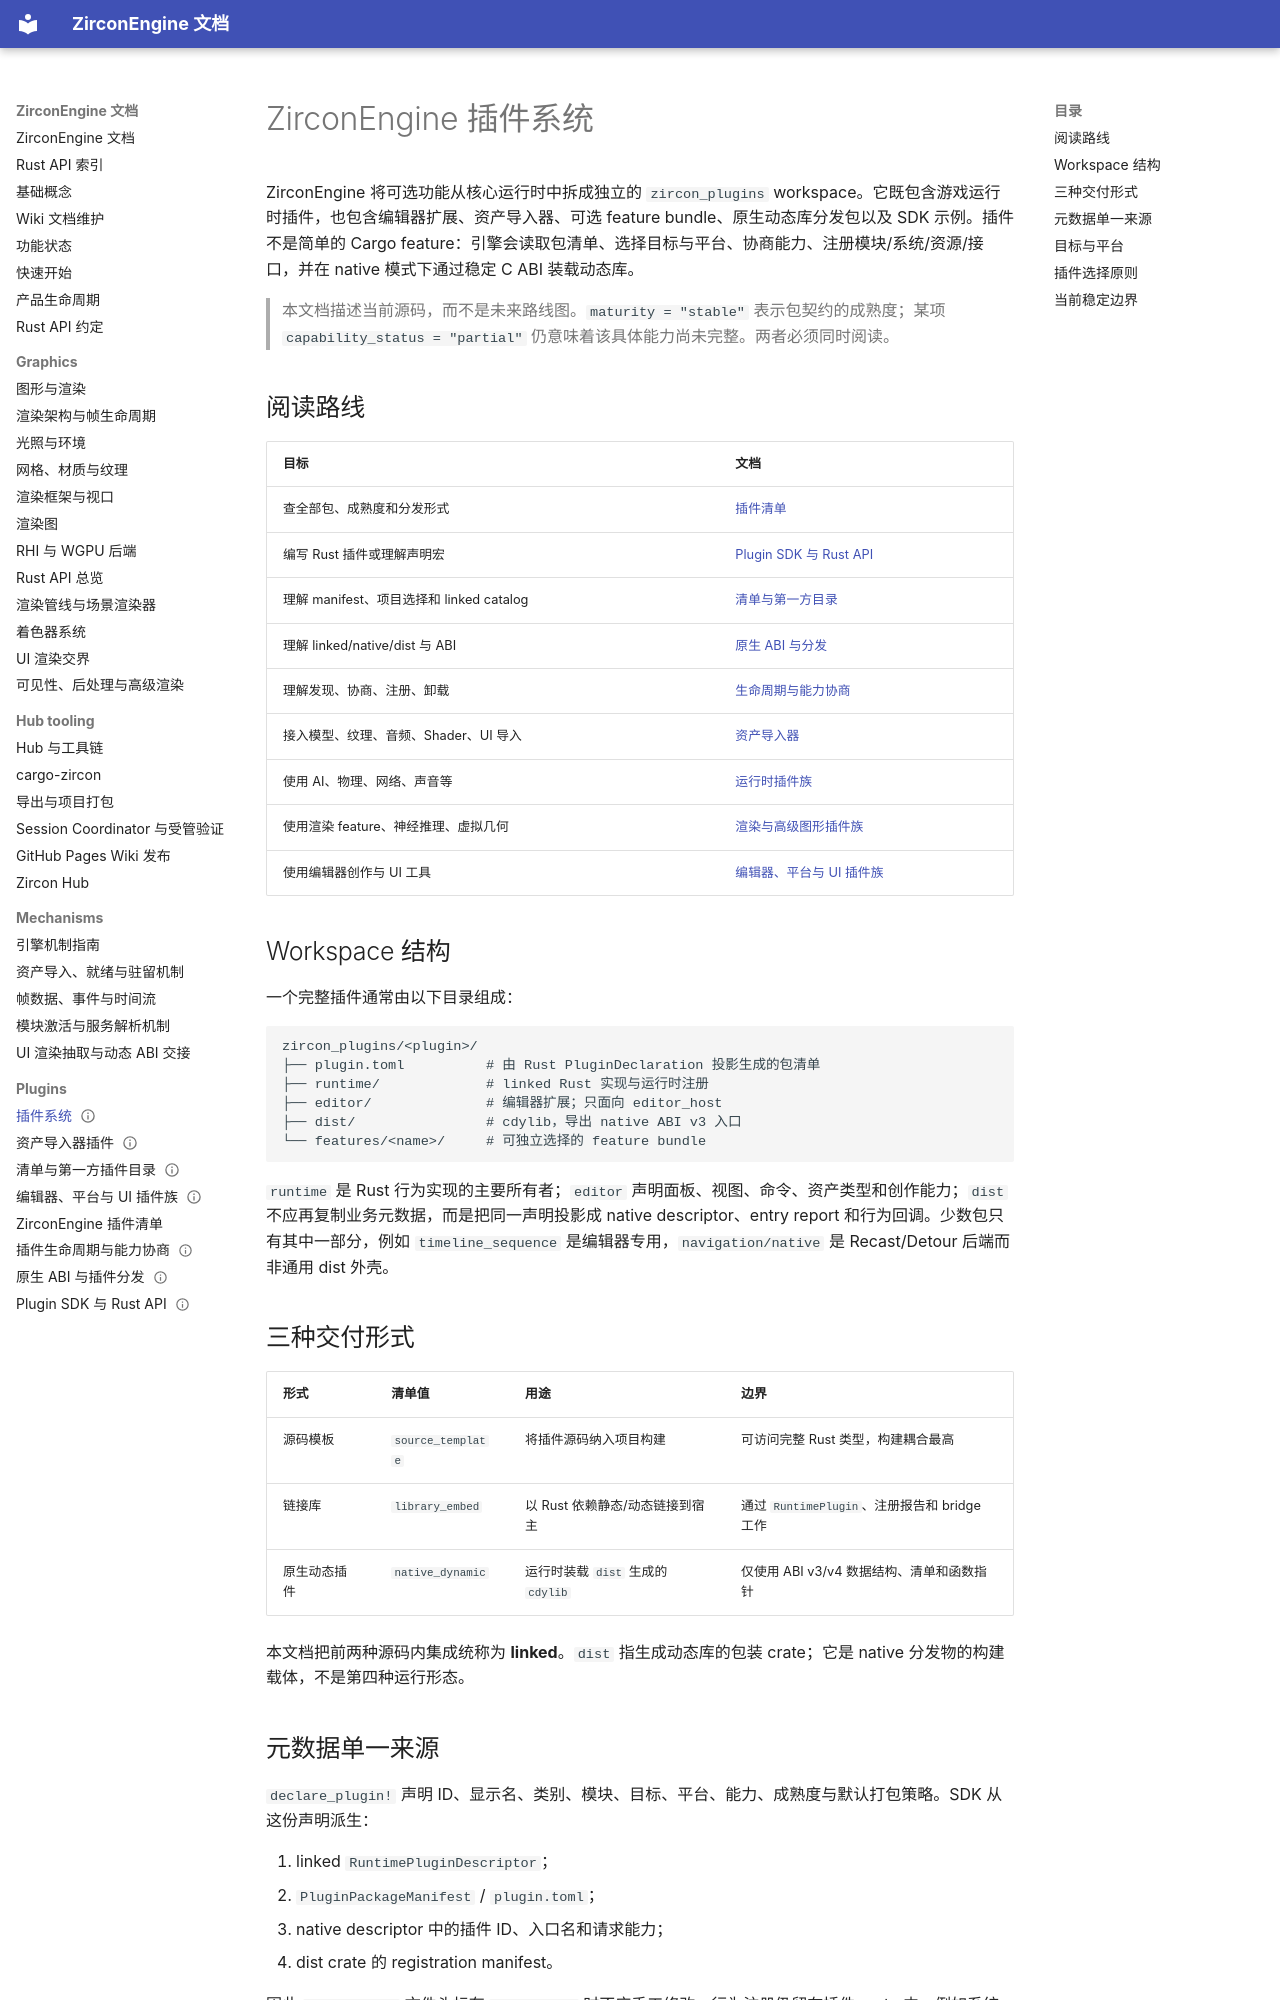

repository: He-Jiahui/ZirconEngine · page: plugins/index.html · generator: mkdocs

---
related_code:
  - zircon_plugins/Cargo.toml
  - zircon_plugins/plugin_sdk/src/lib.rs
  - zircon_plugins/first_party_runtime_catalog/src/lib.rs
  - zircon_plugins/first_party_editor_catalog/src/lib.rs
implementation_files:
  - zircon_plugins/plugin_sdk/src
  - zircon_plugins/first_party_runtime_catalog/src
  - zircon_plugins/first_party_editor_catalog/src
  - zircon_runtime/src/plugin
plan_sources:
  - user: 2026-09-09 构建 ZirconEngine 详细 Wiki 文档集合
  - docs/plans/zircon_plugins/01
tests:
  - zircon_plugins/first_party_runtime_catalog/src
  - zircon_plugins/first_party_editor_catalog/src
  - zircon_runtime/src/plugin
doc_type: module-index
title: 插件系统
status: source-audited
---

# ZirconEngine 插件系统

ZirconEngine 将可选功能从核心运行时中拆成独立的 `zircon_plugins` workspace。它既包含游戏运行时插件，也包含编辑器扩展、资产导入器、可选 feature bundle、原生动态库分发包以及 SDK 示例。插件不是简单的 Cargo feature：引擎会读取包清单、选择目标与平台、协商能力、注册模块/系统/资源/接口，并在 native 模式下通过稳定 C ABI 装载动态库。

> 本文档描述当前源码，而不是未来路线图。`maturity = "stable"` 表示包契约的成熟度；某项 `capability_status = "partial"` 仍意味着该具体能力尚未完整。两者必须同时阅读。

## 阅读路线

| 目标 | 文档 |
|---|---|
| 查全部包、成熟度和分发形式 | [插件清单](inventory.md) |
| 编写 Rust 插件或理解声明宏 | [Plugin SDK 与 Rust API](plugin-sdk.md) |
| 理解 manifest、项目选择和 linked catalog | [清单与第一方目录](catalogs-and-manifests.md) |
| 理解 linked/native/dist 与 ABI | [原生 ABI 与分发](native-abi-and-distribution.md) |
| 理解发现、协商、注册、卸载 | [生命周期与能力协商](lifecycle-and-capabilities.md) |
| 接入模型、纹理、音频、Shader、UI 导入 | [资产导入器](asset-importers.md) |
| 使用 AI、物理、网络、声音等 | [运行时插件族](runtime-families.md) |
| 使用渲染 feature、神经推理、虚拟几何 | [渲染与高级图形插件族](rendering-families.md) |
| 使用编辑器创作与 UI 工具 | [编辑器、平台与 UI 插件族](editor-and-ui-families.md) |

## Workspace 结构

一个完整插件通常由以下目录组成：

```text
zircon_plugins/<plugin>/
├── plugin.toml          # 由 Rust PluginDeclaration 投影生成的包清单
├── runtime/             # linked Rust 实现与运行时注册
├── editor/              # 编辑器扩展；只面向 editor_host
├── dist/                # cdylib，导出 native ABI v3 入口
└── features/<name>/     # 可独立选择的 feature bundle
```

`runtime` 是 Rust 行为实现的主要所有者；`editor` 声明面板、视图、命令、资产类型和创作能力；`dist` 不应再复制业务元数据，而是把同一声明投影成 native descriptor、entry report 和行为回调。少数包只有其中一部分，例如 `timeline_sequence` 是编辑器专用，`navigation/native` 是 Recast/Detour 后端而非通用 dist 外壳。

## 三种交付形式

| 形式 | 清单值 | 用途 | 边界 |
|---|---|---|---|
| 源码模板 | `source_template` | 将插件源码纳入项目构建 | 可访问完整 Rust 类型，构建耦合最高 |
| 链接库 | `library_embed` | 以 Rust 依赖静态/动态链接到宿主 | 通过 `RuntimePlugin`、注册报告和 bridge 工作 |
| 原生动态插件 | `native_dynamic` | 运行时装载 `dist` 生成的 `cdylib` | 仅使用 ABI v3/v4 数据结构、清单和函数指针 |

本文档把前两种源码内集成统称为 **linked**。`dist` 指生成动态库的包装 crate；它是 native 分发物的构建载体，不是第四种运行形态。
